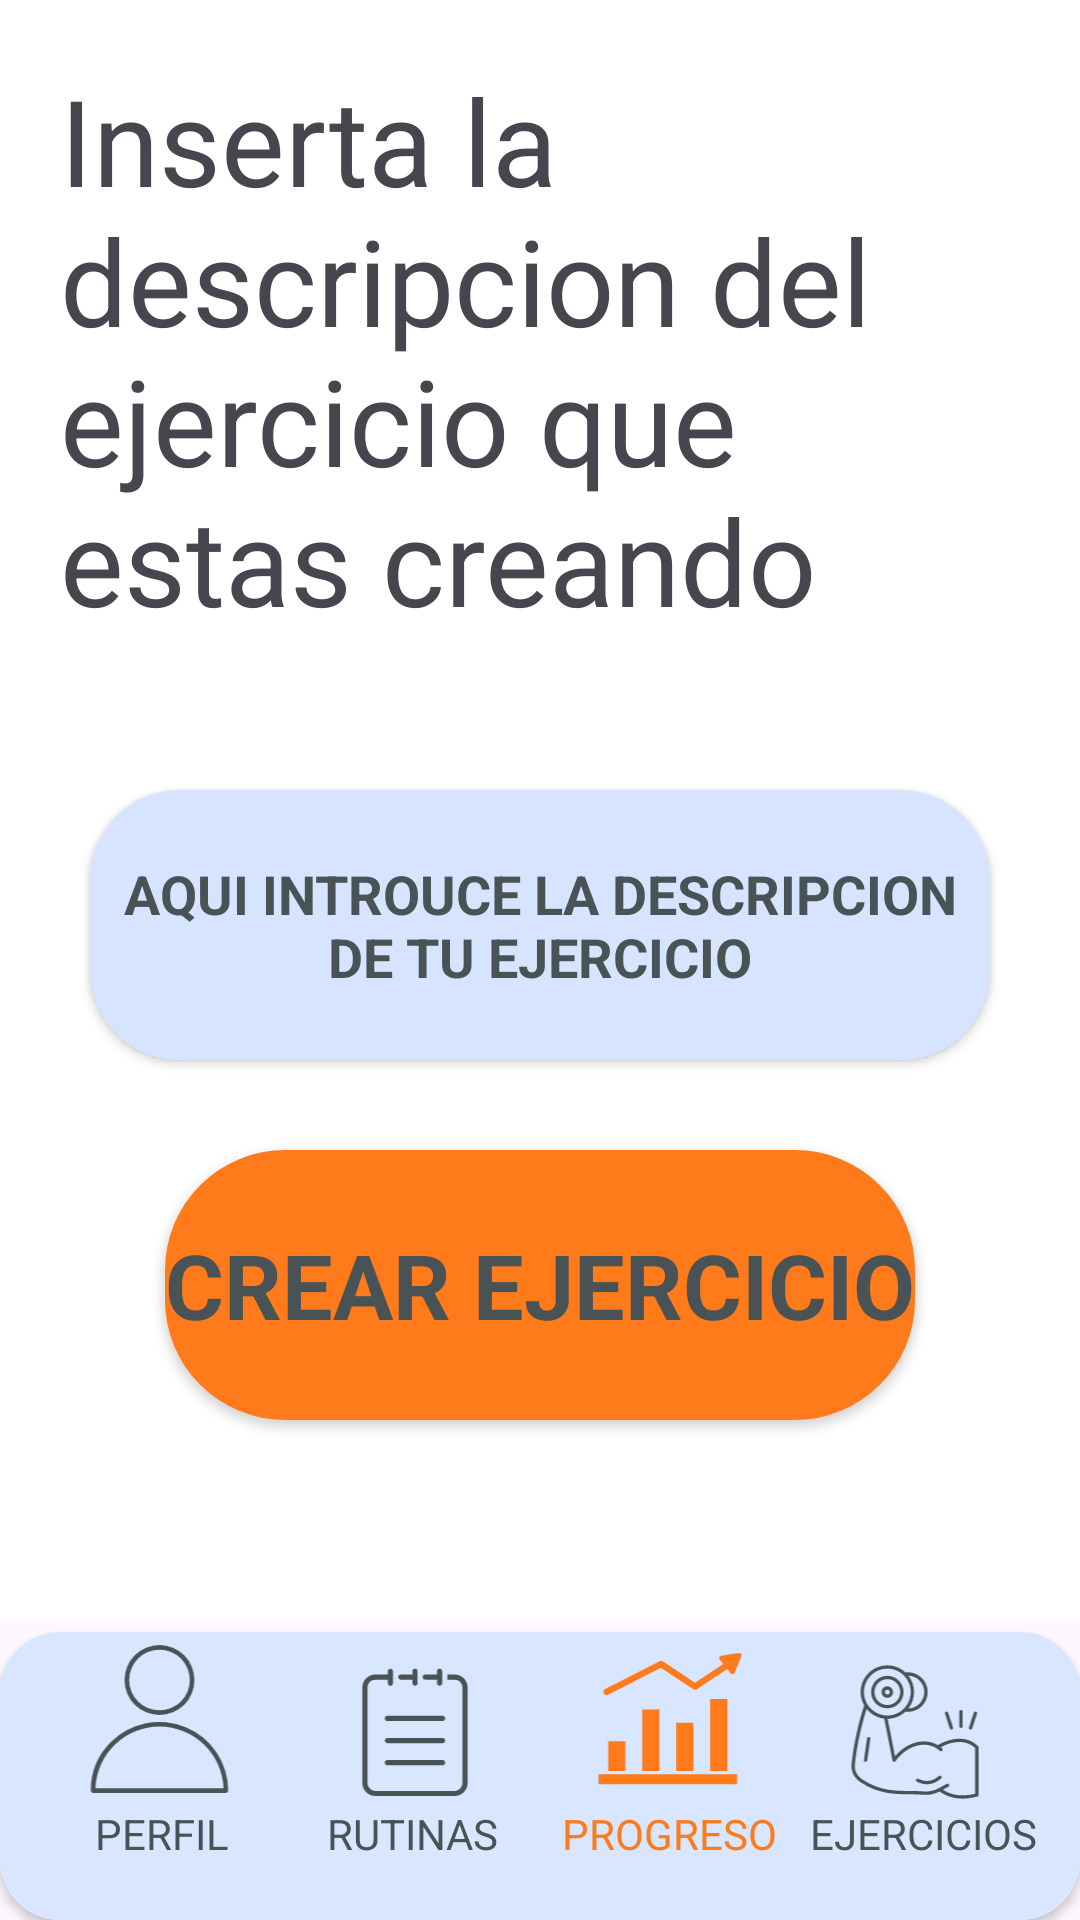

Layout XML and referenced resources for this Android screen:
<!-- AndroidManifest.xml: application theme Theme.DailyRep -->
<!-- res/layout/activity_crear_ejercicio3.xml -->
<?xml version="1.0" encoding="utf-8"?>
<LinearLayout xmlns:android="http://schemas.android.com/apk/res/android"
    xmlns:app="http://schemas.android.com/apk/res-auto"
    xmlns:tools="http://schemas.android.com/tools"
    android:id="@+id/main"
    android:layout_width="match_parent"
    android:layout_height="match_parent"
    tools:context=".CrearEjercicioActivity3"
    android:orientation="vertical">

    <LinearLayout
        android:layout_width="match_parent"
        android:layout_height="0dp"
        android:layout_weight="1"
        android:background="@color/fondoPantallas"
        android:orientation="vertical">

        <TextView
            android:layout_width="match_parent"
            android:layout_height="wrap_content"
            android:layout_margin="20dp"
            android:text="@string/insertarDescripcion"
            android:textSize="40sp">
        </TextView>

        <androidx.cardview.widget.CardView
            android:layout_width="match_parent"
            android:layout_height="wrap_content"
            android:layout_margin="30dp"
            android:layout_marginBottom="40dp"
            app:cardCornerRadius="30dp">

            <EditText
                android:id="@+id/descripcion"
                android:layout_width="match_parent"
                android:layout_height="90dp"
                android:background="@color/buscador"
                android:gravity="center"
                android:hint="@string/introducirDescripcion"
                android:lines="10"
                android:textColorHint="@color/textos"
                android:textStyle="bold">
            </EditText>
        </androidx.cardview.widget.CardView>

        <androidx.cardview.widget.CardView
            android:layout_width="250dp"
            android:layout_height="90dp"
            android:layout_gravity="center_horizontal"
            app:cardCornerRadius="40dp">

            <TextView
                android:id="@+id/crearEjercicio"
                android:layout_width="match_parent"
                android:layout_height="match_parent"
                android:background="@color/naranja"
                android:gravity="center"
                android:text="@string/crearEjercicio"
                android:textColor="@color/textos"
                android:textSize="30sp"
                android:textStyle="bold"></TextView>
        </androidx.cardview.widget.CardView>
    </LinearLayout>

    <androidx.cardview.widget.CardView
        android:layout_width="match_parent"
        android:layout_height="96dp"
        app:cardCornerRadius="20dp"
        android:layout_marginTop="4dp">
        <androidx.constraintlayout.widget.ConstraintLayout
            android:layout_width="match_parent"
            android:layout_height="match_parent"
            android:background="@color/cuadros">
            <TextView
                android:id="@+id/textoPerfil"
                android:layout_width="wrap_content"
                android:layout_height="wrap_content"
                android:textColor="@color/textos"
                android:text="@string/perfil"
                app:layout_constraintStart_toStartOf="parent"
                app:layout_constraintTop_toTopOf="parent"
                app:layout_constraintBottom_toBottomOf="parent"
                app:layout_constraintEnd_toEndOf="parent"
                app:layout_constraintVertical_bias="0.75"
                app:layout_constraintHorizontal_bias="0.10">
            </TextView>
            <ImageView
                android:id="@+id/apartadoPerfil"
                android:layout_width="65dp"
                android:layout_height="65dp"
                android:src="@drawable/perfil"
                app:layout_constraintBottom_toBottomOf="parent"
                app:layout_constraintTop_toTopOf="parent"
                app:layout_constraintStart_toStartOf="parent"
                app:layout_constraintEnd_toEndOf="parent"
                app:layout_constraintHorizontal_bias="0.07"
                app:layout_constraintVertical_bias="0.10"
                app:tint="@color/textos">
            </ImageView>
            <TextView
                android:id="@+id/textoRutinas"
                android:layout_width="wrap_content"
                android:layout_height="wrap_content"
                android:textColor="@color/textos"
                android:text="@string/rutinas"
                app:layout_constraintStart_toStartOf="parent"
                app:layout_constraintTop_toTopOf="parent"
                app:layout_constraintBottom_toBottomOf="parent"
                app:layout_constraintEnd_toEndOf="parent"
                app:layout_constraintVertical_bias="0.75"
                app:layout_constraintHorizontal_bias="0.36">
            </TextView>
            <ImageView
                android:id="@+id/apartadoRutinas"
                android:layout_width="100dp"
                android:layout_height="100dp"
                android:src="@drawable/rutinas"
                app:layout_constraintTop_toTopOf="parent"
                app:layout_constraintStart_toStartOf="parent"
                app:layout_constraintEnd_toEndOf="parent"
                android:paddingBottom="25dp"
                app:layout_constraintHorizontal_bias="0.34"
                app:tint="@color/textos">
            </ImageView>
            <TextView
                android:id="@+id/textoProgreso"
                android:layout_width="wrap_content"
                android:layout_height="wrap_content"
                android:textColor="@color/naranja"
                android:text="@string/progreso"
                app:layout_constraintStart_toStartOf="parent"
                app:layout_constraintTop_toTopOf="parent"
                app:layout_constraintBottom_toBottomOf="parent"
                app:layout_constraintEnd_toEndOf="parent"
                app:layout_constraintVertical_bias="0.75"
                app:layout_constraintHorizontal_bias="0.65">
            </TextView>
            <ImageView
                android:id="@+id/apartadoProgreso"
                android:layout_width="90dp"
                android:layout_height="90dp"
                android:src="@drawable/progreso"
                app:layout_constraintTop_toTopOf="parent"
                app:layout_constraintStart_toStartOf="parent"
                app:layout_constraintEnd_toEndOf="parent"
                android:paddingBottom="25dp"
                app:layout_constraintHorizontal_bias="0.66"
                app:tint="@color/naranja">
            </ImageView>
            <TextView
                android:layout_width="wrap_content"
                android:layout_height="wrap_content"
                android:textColor="@color/textos"
                android:text="@string/ejercicios"
                app:layout_constraintStart_toStartOf="parent"
                app:layout_constraintTop_toTopOf="parent"
                app:layout_constraintBottom_toBottomOf="parent"
                app:layout_constraintEnd_toEndOf="parent"
                app:layout_constraintVertical_bias="0.75"
                app:layout_constraintHorizontal_bias="0.95">
            </TextView>
            <ImageView
                android:id="@+id/apartadoEjercicios"
                android:layout_width="110dp"
                android:layout_height="100dp"
                android:src="@drawable/ejercicios"
                app:layout_constraintTop_toTopOf="parent"
                app:layout_constraintEnd_toEndOf="parent"
                android:paddingBottom="25dp"
                app:tint="@color/textos">
            </ImageView>
        </androidx.constraintlayout.widget.ConstraintLayout>
    </androidx.cardview.widget.CardView>
</LinearLayout>
<!-- resources referenced by this layout -->
<resources>
  <color name="buscador">
          #D6E4FF
      </color>
  <color name="cuadros">
          #D8E6FF
      </color>
  <color name="fondoPantallas">
          #FFFFFF
      </color>
  <color name="naranja">
          #FF7A1A
      </color>
  <color name="textos">
          #495355
      </color>
  <!-- drawable perfil (drawable) -->
  <vector xmlns:android="http://schemas.android.com/apk/res/android"
      android:width="95dp"
      android:height="118.75dp"
      android:viewportWidth="95"
      android:viewportHeight="118.75">
    <path
        android:fillColor="#FF000000"
        android:pathData="M47.5,52.1A39.05,39.05 0,0 1,86.47 89.69L8.53,89.69A39.05,39.05 0,0 1,47.5 52.1ZM7.1,92.5L87.9,92.5a1.41,1.41 0,0 0,1.41 -1.41A41.81,41.81 0,0 0,17.93 61.53,41.54 41.54,0 0,0 5.69,91.09 1.41,1.41 0,0 0,7.1 92.5ZM47.5,5.31a18.46,18.46 0,1 1,-18.46 18.46A18.48,18.48 0,0 1,47.5 5.31ZM47.5,45.04A21.27,21.27 0,1 0,26.23 23.77,21.3 21.3,0 0,0 47.5,45.04Z"
        android:fillType="evenOdd"/>
  </vector>
  <!-- drawable progreso (drawable) -->
  <vector xmlns:android="http://schemas.android.com/apk/res/android"
      android:width="110dp"
      android:height="135dp"
      android:viewportWidth="110"
      android:viewportHeight="135">
    <path
        android:fillColor="#FF000000"
        android:pathData="m94.75,46.35v49.84l-11.95,0v-49.85zM59.31,62.85v33.35h11.88v-33.35zM35.78,53.59v42.6h11.88v-42.6zM5.5,105.4h95.97v-6.96h-95.97zM12.25,75.68v20.51h11.88v-20.51zM102.64,14.62 L90.43,16.37c-1.21,0.14 -1.84,1.69 -1.05,2.62l2.48,3.16 -19.54,12.98 -22.28,-14.81c-0.38,-0.25 -0.81,-0.37 -1.25,-0.37 -0.35,0 -0.71,0.08 -1.02,0.23l-37.66,19.25c-2.61,1.39 -0.59,5.27 2.04,4l36.49,-18.65 22.43,14.9c0.75,0.5 1.73,0.5 2.48,0l21.09,-14 2.36,3c0.72,0.98 2.38,0.74 2.79,-0.4l4.59,-11.44c0.48,-1.11 -0.54,-2.44 -1.74,-2.22z"/>
  </vector>
  <string name="crearEjercicio">CREAR EJERCICIO</string>
  <string name="ejercicios">EJERCICIOS</string>
  <string name="insertarDescripcion">Inserta la descripcion del ejercicio que estas creando</string>
  <string name="introducirDescripcion">AQUI INTROUCE LA DESCRIPCION DE TU EJERCICIO</string>
  <string name="perfil">PERFIL</string>
  <string name="progreso">PROGRESO</string>
  <string name="rutinas">RUTINAS</string>
  <style name="Theme.DailyRep" parent="Base.Theme.DailyRep" />
  <style name="Base.Theme.DailyRep" parent="Theme.Material3.DayNight.NoActionBar">
          
          
      </style>
</resources>
